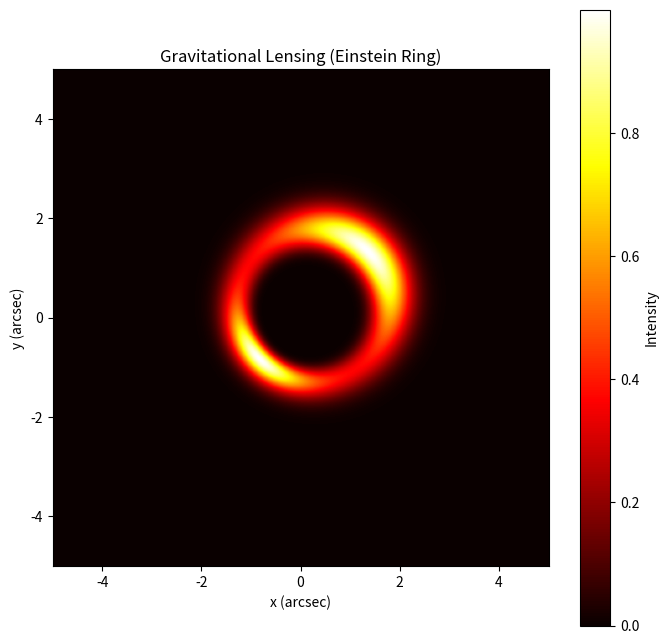

Here is the Python script that generated this plot:
%matplotlib inline
import numpy as np
import matplotlib.pyplot as plt

def grav_lensing():
    x = np.linspace(-5, 5, 400)
    y = np.linspace(-5, 5, 400)
    X, Y = np.meshgrid(x, y)
    R = np.sqrt(X**2 + Y**2)
    
    # Einstein radius
    R_E = 1.5
    
    # Deflection angle magnitude (simplified)
    alpha = R_E**2 / (R + 1e-6)
    
    # Mapping source plane
    beta_x = X - alpha * (X / R)
    beta_y = Y - alpha * (Y / R)
    
    # Source light profile (Gaussian)
    source = np.exp(-((beta_x - 0.5)**2 + (beta_y - 0.5)**2)/0.5)
    
    plt.figure(figsize=(8, 8))
    plt.imshow(source, extent=(-5, 5, -5, 5), origin='lower', cmap='hot')
    plt.title("Gravitational Lensing (Einstein Ring)")
    plt.xlabel("x (arcsec)")
    plt.ylabel("y (arcsec)")
    plt.colorbar(label='Intensity')
    plt.show()

if __name__ == '__main__':
    grav_lensing()
